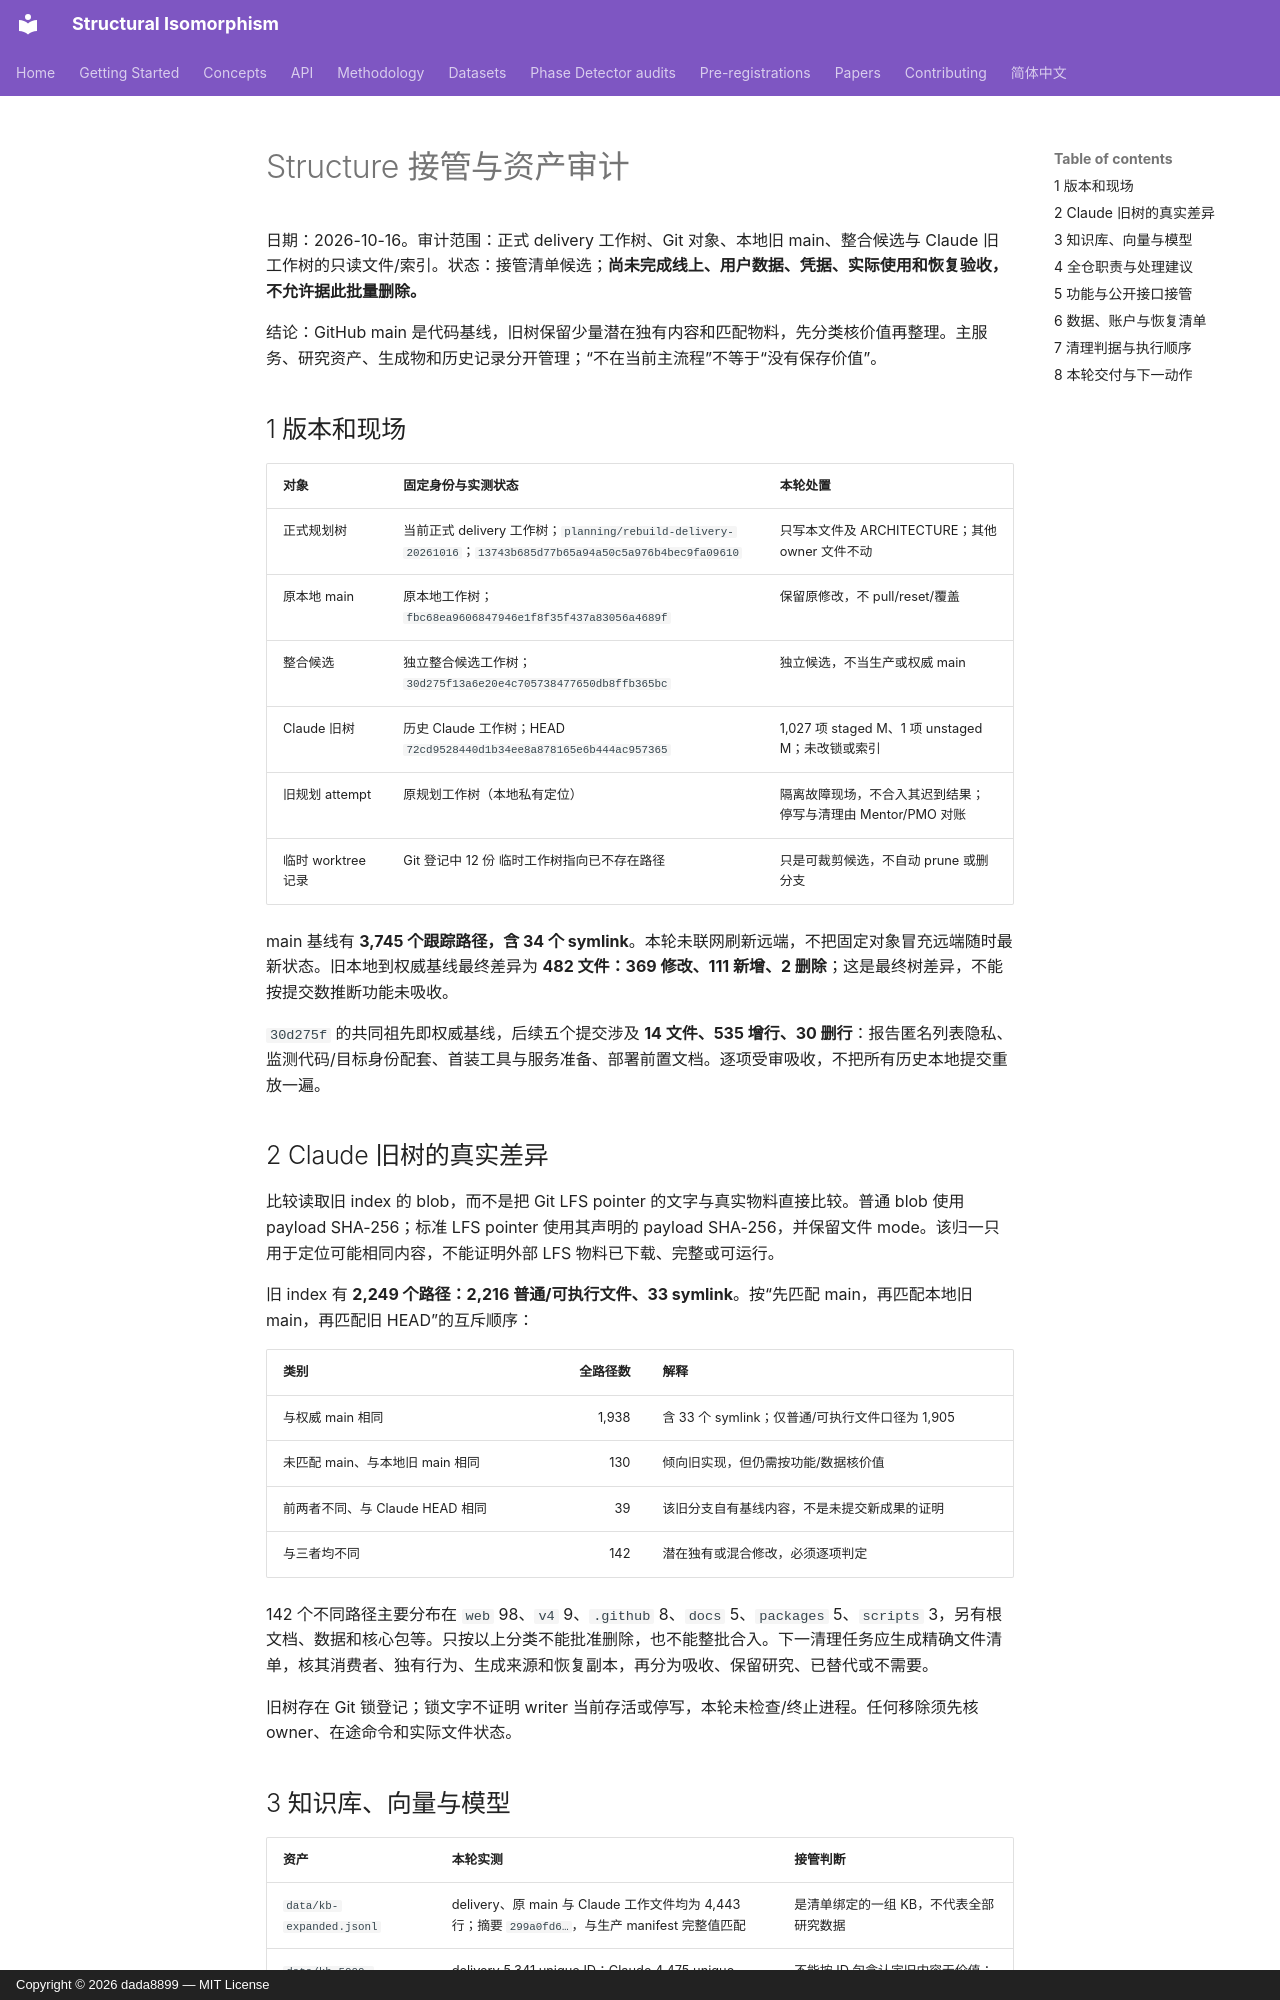

repository: dada8899/structural-isomorphism · page: rebuild/ASSET_AUDIT/index.html · generator: mkdocs · copyright: Copyright © 2026 dada8899 — MIT License

# Structure 接管与资产审计

日期：2026-10-16。审计范围：正式 delivery 工作树、Git 对象、本地旧 main、整合候选与 Claude 旧工作树的只读文件/索引。状态：接管清单候选；**尚未完成线上、用户数据、凭据、实际使用和恢复验收，不允许据此批量删除。**

结论：GitHub main 是代码基线，旧树保留少量潜在独有内容和匹配物料，先分类核价值再整理。主服务、研究资产、生成物和历史记录分开管理；“不在当前主流程”不等于“没有保存价值”。

## 1 版本和现场

| 对象 | 固定身份与实测状态 | 本轮处置 |
| --- | --- | --- |
| 正式规划树 | 当前正式 delivery 工作树；`planning/rebuild-delivery-20261016`；`13743b685d77b65a94a50c5a976b4bec9fa09610` | 只写本文件及 ARCHITECTURE；其他 owner 文件不动 |
| 原本地 main | 原本地工作树；`fbc68ea9606847946e1f8f35f437a83056a4689f` | 保留原修改，不 pull/reset/覆盖 |
| 整合候选 | 独立整合候选工作树；`30d275f13a6e20e4c705738477650db8ffb365bc` | 独立候选，不当生产或权威 main |
| Claude 旧树 | 历史 Claude 工作树；HEAD `72cd9528440d1b34ee8a878165e6b444ac957365` | 1,027 项 staged M、1 项 unstaged M；未改锁或索引 |
| 旧规划 attempt | 原规划工作树（本地私有定位） | 隔离故障现场，不合入其迟到结果；停写与清理由 Mentor/PMO 对账 |
| 临时 worktree 记录 | Git 登记中 12 份 临时工作树指向已不存在路径 | 只是可裁剪候选，不自动 prune 或删分支 |

main 基线有 **3,745 个跟踪路径，含 34 个 symlink**。本轮未联网刷新远端，不把固定对象冒充远端随时最新状态。旧本地到权威基线最终差异为 **482 文件：369 修改、111 新增、2 删除**；这是最终树差异，不能按提交数推断功能未吸收。

`30d275f` 的共同祖先即权威基线，后续五个提交涉及 **14 文件、535 增行、30 删行**：报告匿名列表隐私、监测代码/目标身份配套、首装工具与服务准备、部署前置文档。逐项受审吸收，不把所有历史本地提交重放一遍。

## 2 Claude 旧树的真实差异

比较读取旧 index 的 blob，而不是把 Git LFS pointer 的文字与真实物料直接比较。普通 blob 使用 payload SHA-256；标准 LFS pointer 使用其声明的 payload SHA-256，并保留文件 mode。该归一只用于定位可能相同内容，不能证明外部 LFS 物料已下载、完整或可运行。

旧 index 有 **2,249 个路径：2,216 普通/可执行文件、33 symlink**。按“先匹配 main，再匹配本地旧 main，再匹配旧 HEAD”的互斥顺序：

| 类别 | 全路径数 | 解释 |
| --- | ---: | --- |
| 与权威 main 相同 | 1,938 | 含 33 个 symlink；仅普通/可执行文件口径为 1,905 |
| 未匹配 main、与本地旧 main 相同 | 130 | 倾向旧实现，但仍需按功能/数据核价值 |
| 前两者不同、与 Claude HEAD 相同 | 39 | 该旧分支自有基线内容，不是未提交新成果的证明 |
| 与三者均不同 | 142 | 潜在独有或混合修改，必须逐项判定 |

142 个不同路径主要分布在 `web` 98、`v4` 9、`.github` 8、`docs` 5、`packages` 5、`scripts` 3，另有根文档、数据和核心包等。只按以上分类不能批准删除，也不能整批合入。下一清理任务应生成精确文件清单，核其消费者、独有行为、生成来源和恢复副本，再分为吸收、保留研究、已替代或不需要。

旧树存在 Git 锁登记；锁文字不证明 writer 当前存活或停写，本轮未检查/终止进程。任何移除须先核 owner、在途命令和实际文件状态。
